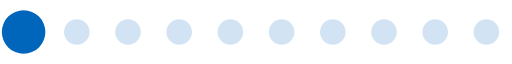
t = 0.00 s
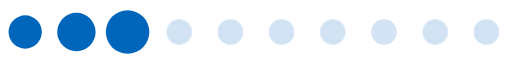
t = 0.13 s
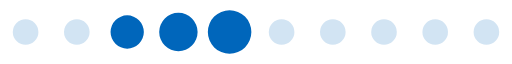
t = 0.26 s
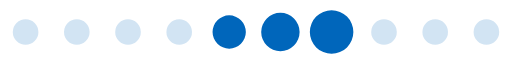
t = 0.39 s
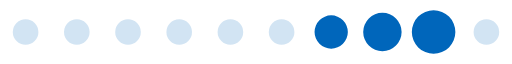
t = 0.52 s
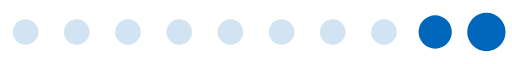
t = 0.65 s

The animated SVG that drew these frames (rendered in a browser with its animation timeline set to each time). Animation: 1 SMIL element (animateTransform=1); one cycle of 0.78 s, repeats indefinitely.

<?xml version="1.0" encoding="UTF-8" standalone="no"?><svg xmlns:svg="http://www.w3.org/2000/svg" xmlns="http://www.w3.org/2000/svg" xmlns:xlink="http://www.w3.org/1999/xlink" version="1.0" width="160px" height="20px" viewBox="0 0 128 16" xml:space="preserve"><path fill="#94bfe2" fill-opacity="0.42" d="M6.4,4.8A3.2,3.2,0,1,1,3.2,8,3.2,3.2,0,0,1,6.4,4.8Zm12.8,0A3.2,3.2,0,1,1,16,8,3.2,3.2,0,0,1,19.2,4.8ZM32,4.8A3.2,3.2,0,1,1,28.8,8,3.2,3.2,0,0,1,32,4.8Zm12.8,0A3.2,3.2,0,1,1,41.6,8,3.2,3.2,0,0,1,44.8,4.8Zm12.8,0A3.2,3.2,0,1,1,54.4,8,3.2,3.2,0,0,1,57.6,4.8Zm12.8,0A3.2,3.2,0,1,1,67.2,8,3.2,3.2,0,0,1,70.4,4.8Zm12.8,0A3.2,3.2,0,1,1,80,8,3.2,3.2,0,0,1,83.2,4.8ZM96,4.8A3.2,3.2,0,1,1,92.8,8,3.2,3.2,0,0,1,96,4.8Zm12.8,0A3.2,3.2,0,1,1,105.6,8,3.2,3.2,0,0,1,108.8,4.8Zm12.8,0A3.2,3.2,0,1,1,118.4,8,3.2,3.2,0,0,1,121.6,4.8Z"/><g><path fill="#0066bb" fill-opacity="1" d="M-42.7,3.84A4.16,4.16,0,0,1-38.54,8a4.16,4.16,0,0,1-4.16,4.16A4.16,4.16,0,0,1-46.86,8,4.16,4.16,0,0,1-42.7,3.84Zm12.8-.64A4.8,4.8,0,0,1-25.1,8a4.8,4.8,0,0,1-4.8,4.8A4.8,4.8,0,0,1-34.7,8,4.8,4.8,0,0,1-29.9,3.2Zm12.8-.64A5.44,5.44,0,0,1-11.66,8a5.44,5.44,0,0,1-5.44,5.44A5.44,5.44,0,0,1-22.54,8,5.44,5.44,0,0,1-17.1,2.56Z"/><animateTransform attributeName="transform" type="translate" values="23 0;36 0;49 0;62 0;74.5 0;87.5 0;100 0;113 0;125.5 0;138.5 0;151.5 0;164.5 0;178 0" calcMode="discrete" dur="780ms" repeatCount="indefinite"/></g></svg>
